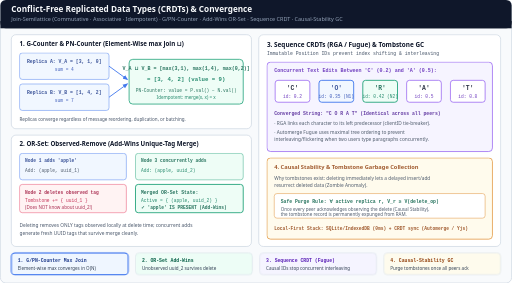
t = 0.00 s
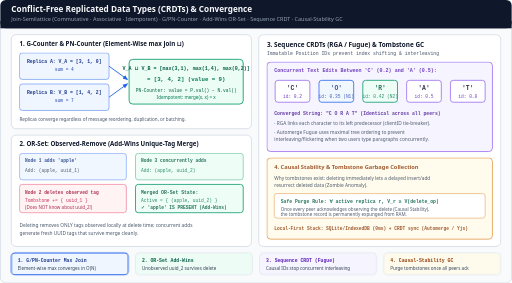
t = 1.60 s
t = 3.28 s: frame unchanged from t = 1.60 s, image omitted
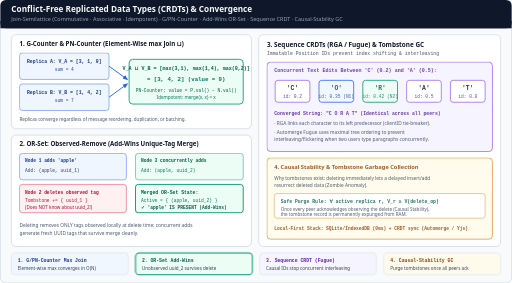
t = 4.80 s
t = 6.32 s: frame unchanged from t = 4.80 s, image omitted
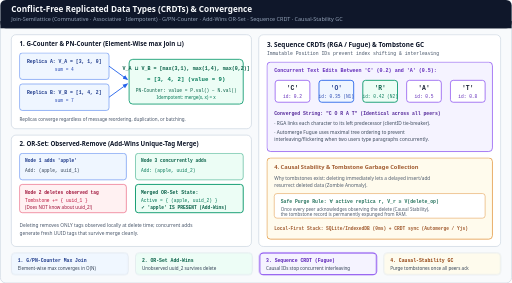
t = 8.40 s

The animated SVG that drew these frames (rendered in a browser with its animation timeline set to each time). Animation: 8 CSS @keyframes rules; frames cover the first 8.40 s, repeats indefinitely.

<svg xmlns="http://www.w3.org/2000/svg" viewBox="0 0 1120 620" width="1120" height="620" role="img" aria-labelledby="title desc">
  <title id="title">CRDTs: G-Counter / PN-Counter, OR-Set, Sequence CRDTs, and Tombstone GC</title>
  <desc id="desc">Animated Strong Eventual Consistency via Join-Semilattice CRDTs. Top-left shows G-Counter element-wise max merge ([3,1,0] join [1,4,2] = [3,4,2], sum 9) and PN-Counter (P - N). Bottom-left shows Add-Wins OR-Set: Node 1 adds (apple, uuid_1), Node 2 deletes uuid_1 into Tombstones while Node 3 concurrently adds (apple, uuid_2), so merged state retains (apple, uuid_2). Right panel shows Sequence CRDT (RGA/Fugue) concurrent character insertion ('O' at 0.35 and 'R' at 0.42 between 'C' at 0.2 and 'A' at 0.5) and Causal Stability Tombstone Garbage Collection once all active replicas' vector clocks dominate the delete.</desc>

  <style>
    .sans { font-family: ui-sans-serif, system-ui, -apple-system, sans-serif; }
    .mono { font-family: ui-monospace, SFMono-Regular, Menlo, monospace; }

    @keyframes ph1 { 0%, 4% { opacity: 0.86; } 10%, 96% { opacity: 1; } 100% { opacity: 0.86; } }
    @keyframes ph2 { 0%, 24% { opacity: 0.86; } 30%, 96% { opacity: 1; } 100% { opacity: 0.86; } }
    @keyframes ph3 { 0%, 49% { opacity: 0.86; } 55%, 96% { opacity: 1; } 100% { opacity: 0.86; } }
    @keyframes ph4 { 0%, 74% { opacity: 0.86; } 80%, 96% { opacity: 1; } 100% { opacity: 0.86; } }

    @keyframes s1 { 0%, 24% { opacity: 1; stroke: #2563eb; stroke-width: 2.2; } 25%, 100% { opacity: 0.86; stroke: #cbd5e1; stroke-width: 1; } }
    @keyframes s2 { 0%, 24% { opacity: 0.86; stroke: #cbd5e1; stroke-width: 1; } 25%, 49% { opacity: 1; stroke: #059669; stroke-width: 2.2; } 50%, 100% { opacity: 0.86; stroke: #cbd5e1; stroke-width: 1; } }
    @keyframes s3 { 0%, 49% { opacity: 0.86; stroke: #cbd5e1; stroke-width: 1; } 50%, 74% { opacity: 1; stroke: #7c3aed; stroke-width: 2.2; } 75%, 100% { opacity: 0.86; stroke: #cbd5e1; stroke-width: 1; } }
    @keyframes s4 { 0%, 74% { opacity: 0.86; stroke: #cbd5e1; stroke-width: 1; } 75%, 100% { opacity: 1; stroke: #d97706; stroke-width: 2.2; } }

    .p1 { animation: ph1 16s ease-in-out infinite; }
    .p2 { animation: ph2 16s ease-in-out infinite; }
    .p3 { animation: ph3 16s ease-in-out infinite; }
    .p4 { animation: ph4 16s ease-in-out infinite; }
    .st1 { animation: s1 16s linear infinite; }
    .st2 { animation: s2 16s linear infinite; }
    .st3 { animation: s3 16s linear infinite; }
    .st4 { animation: s4 16s linear infinite; }

    @media (prefers-reduced-motion: reduce) {
      .p1, .p2, .p3, .p4, .st1, .st2, .st3, .st4 { animation: none !important; opacity: 1 !important; }
    }
  </style>

  <defs>
    <marker id="arr-blue" viewBox="0 0 10 10" refX="8" refY="5" markerWidth="6" markerHeight="6" orient="auto-start-reverse">
      <path d="M 0 1 L 10 5 L 0 9 z" fill="#2563eb"/>
    </marker>
    <marker id="arr-emerald" viewBox="0 0 10 10" refX="8" refY="5" markerWidth="6" markerHeight="6" orient="auto-start-reverse">
      <path d="M 0 1 L 10 5 L 0 9 z" fill="#059669"/>
    </marker>
  </defs>

  <rect x="0" y="0" width="1120" height="620" rx="12" fill="#f8fafc" stroke="#cbd5e1" stroke-width="1.5"/>

  <!-- Header -->
  <rect x="0" y="0" width="1120" height="62" rx="12" fill="#0f172a"/>
  <rect x="0" y="46" width="1120" height="16" fill="#0f172a"/>
  <text x="24" y="27" class="sans" font-size="18" font-weight="700" fill="#f8fafc">Conflict-Free Replicated Data Types (CRDTs) &amp; Convergence</text>
  <text x="24" y="47" class="sans" font-size="12" fill="#94a3b8">Join-Semilattice (Commutative · Associative · Idempotent) · G/PN-Counter · Add-Wins OR-Set · Sequence CRDT · Causal-Stability GC</text>

  <!-- TOP-LEFT: G-COUNTER & PN-COUNTER -->
  <rect x="24" y="76" width="526" height="206" rx="10" fill="#ffffff" stroke="#cbd5e1" stroke-width="1.5"/>
  <text x="42" y="100" class="sans" font-size="13.5" font-weight="700" fill="#0f172a">1. G-Counter &amp; PN-Counter (Element-Wise max Join ⊔)</text>

  <g class="p1">
    <rect x="42" y="116" width="196" height="58" rx="6" fill="#eff6ff" stroke="#2563eb"/>
    <text x="140" y="137" class="mono" font-size="10.5" font-weight="700" fill="#1e3a8a" text-anchor="middle">Replica A: V_A = [3, 1, 0]</text>
    <text x="140" y="156" class="mono" font-size="10" fill="#1e40af" text-anchor="middle">sum = 4</text>

    <rect x="42" y="184" width="196" height="58" rx="6" fill="#eff6ff" stroke="#2563eb"/>
    <text x="140" y="205" class="mono" font-size="10.5" font-weight="700" fill="#1e3a8a" text-anchor="middle">Replica B: V_B = [1, 4, 2]</text>
    <text x="140" y="224" class="mono" font-size="10" fill="#1e40af" text-anchor="middle">sum = 7</text>

    <line x1="238" y1="145" x2="278" y2="174" stroke="#2563eb" stroke-width="2" marker-end="url(#arr-blue)"/>
    <line x1="238" y1="213" x2="278" y2="184" stroke="#2563eb" stroke-width="2" marker-end="url(#arr-blue)"/>

    <rect x="282" y="130" width="250" height="98" rx="8" fill="#ecfdf5" stroke="#059669" stroke-width="1.8"/>
    <text x="407" y="154" class="mono" font-size="11" font-weight="700" fill="#065f46" text-anchor="middle">V_A ⊔ V_B = [max(3,1), max(1,4), max(0,2)]</text>
    <text x="407" y="178" class="mono" font-size="12.5" font-weight="700" fill="#047857" text-anchor="middle">= [3, 4, 2]  (value = 9)</text>
    <text x="407" y="202" class="mono" font-size="10" fill="#065f46" text-anchor="middle">PN-Counter: value = P.val() − N.val()</text>
    <text x="407" y="218" class="sans" font-size="10" fill="#047857" text-anchor="middle">Idempotent: merge(x, x) = x</text>
  </g>
  <text x="42" y="266" class="sans" font-size="10" fill="#475569">Replicas converge regardless of message reordering, duplication, or batching.</text>

  <!-- BOTTOM-LEFT: OR-SET -->
  <rect x="24" y="296" width="526" height="244" rx="10" fill="#ffffff" stroke="#cbd5e1" stroke-width="1.5"/>
  <text x="42" y="320" class="sans" font-size="13.5" font-weight="700" fill="#0f172a">2. OR-Set: Observed-Remove (Add-Wins Unique-Tag Merge)</text>

  <g class="p2">
    <rect x="42" y="336" width="234" height="58" rx="6" fill="#eff6ff" stroke="#2563eb"/>
    <text x="54" y="356" class="mono" font-size="10" font-weight="700" fill="#1e3a8a">Node 1 adds 'apple'</text>
    <text x="54" y="376" class="mono" font-size="10" fill="#334155">Add: (apple, uuid_1)</text>

    <rect x="42" y="404" width="234" height="62" rx="6" fill="#fff1f2" stroke="#e11d48"/>
    <text x="54" y="424" class="mono" font-size="10" font-weight="700" fill="#9f1239">Node 2 deletes observed tag</text>
    <text x="54" y="442" class="mono" font-size="10" fill="#be123c">Tombstone += { uuid_1 }</text>
    <text x="54" y="458" class="sans" font-size="10" fill="#9f1239">(Does NOT know about uuid_2!)</text>

    <rect x="296" y="336" width="236" height="58" rx="6" fill="#ecfdf5" stroke="#059669"/>
    <text x="308" y="356" class="mono" font-size="10" font-weight="700" fill="#065f46">Node 3 concurrently adds</text>
    <text x="308" y="376" class="mono" font-size="10" fill="#047857">Add: (apple, uuid_2)</text>

    <rect x="296" y="404" width="236" height="62" rx="6" fill="#ecfdf5" stroke="#059669" stroke-width="2"/>
    <text x="308" y="424" class="mono" font-size="10.5" font-weight="700" fill="#065f46">Merged OR-Set State:</text>
    <text x="308" y="442" class="mono" font-size="10" fill="#047857">Active = { (apple, uuid_2) }</text>
    <text x="308" y="458" class="mono" font-size="10" font-weight="700" fill="#065f46">✓ 'apple' IS PRESENT (Add-Wins)</text>
  </g>
  <text x="42" y="498" class="sans" font-size="10.5" fill="#475569">Deleting removes ONLY tags observed locally at delete time; concurrent adds</text>
  <text x="42" y="514" class="sans" font-size="10.5" fill="#475569">generate fresh UUID tags that survive merge cleanly.</text>

  <!-- RIGHT PANEL: SEQUENCE CRDTs & TOMBSTONE GC -->
  <rect x="566" y="76" width="530" height="464" rx="10" fill="#ffffff" stroke="#cbd5e1" stroke-width="1.5"/>
  <text x="584" y="102" class="sans" font-size="14" font-weight="700" fill="#0f172a">3. Sequence CRDTs (RGA / Fugue) &amp; Tombstone GC</text>
  <text x="584" y="120" class="mono" font-size="10.5" fill="#475569">Immutable Position IDs prevent index shifting &amp; interleaving</text>

  <!-- Sequence CRDT box -->
  <g class="p3">
    <rect x="584" y="136" width="494" height="196" rx="8" fill="#f5f3ff" stroke="#7c3aed" stroke-width="1.5"/>
    <text x="600" y="158" class="mono" font-size="11" font-weight="700" fill="#5b21b6">Concurrent Text Edits Between 'C' (0.2) and 'A' (0.5):</text>

    <!-- Initial nodes -->
    <rect x="602" y="176" width="76" height="48" rx="6" fill="#ffffff" stroke="#7c3aed" stroke-width="1.5"/>
    <text x="640" y="198" class="mono" font-size="14" font-weight="700" fill="#0f172a" text-anchor="middle">'C'</text>
    <text x="640" y="214" class="mono" font-size="10" fill="#5b21b6" text-anchor="middle">id: 0.2</text>

    <rect x="698" y="176" width="76" height="48" rx="6" fill="#eff6ff" stroke="#2563eb" stroke-width="2"/>
    <text x="736" y="198" class="mono" font-size="14" font-weight="700" fill="#1e3a8a" text-anchor="middle">'O'</text>
    <text x="736" y="214" class="mono" font-size="10" fill="#1e40af" text-anchor="middle">id: 0.35 (N1)</text>

    <rect x="794" y="176" width="76" height="48" rx="6" fill="#ecfdf5" stroke="#059669" stroke-width="2"/>
    <text x="832" y="198" class="mono" font-size="14" font-weight="700" fill="#065f46" text-anchor="middle">'R'</text>
    <text x="832" y="214" class="mono" font-size="10" fill="#047857" text-anchor="middle">id: 0.42 (N2)</text>

    <rect x="890" y="176" width="76" height="48" rx="6" fill="#ffffff" stroke="#7c3aed" stroke-width="1.5"/>
    <text x="928" y="198" class="mono" font-size="14" font-weight="700" fill="#0f172a" text-anchor="middle">'A'</text>
    <text x="928" y="214" class="mono" font-size="10" fill="#5b21b6" text-anchor="middle">id: 0.5</text>

    <rect x="986" y="176" width="76" height="48" rx="6" fill="#ffffff" stroke="#7c3aed" stroke-width="1.5"/>
    <text x="1024" y="198" class="mono" font-size="14" font-weight="700" fill="#0f172a" text-anchor="middle">'T'</text>
    <text x="1024" y="214" class="mono" font-size="10" fill="#5b21b6" text-anchor="middle">id: 0.8</text>

    <text x="600" y="252" class="mono" font-size="10.5" font-weight="700" fill="#4c1d95">Converged String: "C O R A T" (Identical across all peers)</text>
    <text x="600" y="274" class="sans" font-size="10.5" fill="#334155">· RGA links each character to its left predecessor (clientID tie-breaker).</text>
    <text x="600" y="294" class="sans" font-size="10.5" fill="#334155">· Automerge Fugue uses maximal tree ordering to prevent</text>
    <text x="600" y="310" class="sans" font-size="10.5" fill="#334155">  interleaving/flickering when two users type paragraphs concurrently.</text>
  </g>

  <!-- Tombstone GC box -->
  <g class="p4">
    <rect x="584" y="346" width="494" height="178" rx="8" fill="#fffbeb" stroke="#d97706" stroke-width="1.5"/>
    <text x="600" y="370" class="sans" font-size="12.5" font-weight="700" fill="#92400e">4. Causal Stability &amp; Tombstone Garbage Collection</text>

    <text x="600" y="394" class="sans" font-size="10.5" fill="#334155">Why tombstones exist: deleting immediately lets a delayed insert/add</text>
    <text x="600" y="410" class="sans" font-size="10.5" fill="#334155">resurrect deleted data (Zombie Anomaly).</text>

    <rect x="600" y="424" width="462" height="54" rx="6" fill="#ffffff" stroke="#d97706"/>
    <text x="614" y="444" class="mono" font-size="10.5" font-weight="700" fill="#065f46">Safe Purge Rule: ∀ active replica r, V_r ≥ V(delete_op)</text>
    <text x="614" y="462" class="sans" font-size="10" fill="#334155">Once every peer acknowledges observing the delete (Causal Stability),</text>
    <text x="614" y="474" class="sans" font-size="10" fill="#334155">the tombstone record is permanently expunged from RAM.</text>

    <text x="600" y="504" class="mono" font-size="10" font-weight="700" fill="#92400e">Local-First Stack: SQLite/IndexedDB (0ms) + CRDT sync (Automerge / Yjs)</text>
  </g>

  <!-- FOOTER STEP BAR -->
  <rect x="24" y="554" width="256" height="48" rx="8" fill="#eff6ff" class="st1"/>
  <text x="38" y="574" class="mono" font-size="10.5" font-weight="700" fill="#1e3a8a">1. G/PN-Counter Max Join</text>
  <text x="38" y="591" class="sans" font-size="10" fill="#334155">Element-wise max converges in O(N)</text>

  <rect x="296" y="554" width="256" height="48" rx="8" fill="#ecfdf5" class="st2"/>
  <text x="310" y="574" class="mono" font-size="10.5" font-weight="700" fill="#065f46">2. OR-Set Add-Wins</text>
  <text x="310" y="591" class="sans" font-size="10" fill="#334155">Unobserved uuid_2 survives delete</text>

  <rect x="568" y="554" width="256" height="48" rx="8" fill="#f5f3ff" class="st3"/>
  <text x="582" y="574" class="mono" font-size="10.5" font-weight="700" fill="#5b21b6">3. Sequence CRDT (Fugue)</text>
  <text x="582" y="591" class="sans" font-size="10" fill="#334155">Causal IDs stop concurrent interleaving</text>

  <rect x="840" y="554" width="256" height="48" rx="8" fill="#fffbeb" class="st4"/>
  <text x="854" y="574" class="mono" font-size="10.5" font-weight="700" fill="#92400e">4. Causal-Stability GC</text>
  <text x="854" y="591" class="sans" font-size="10" fill="#334155">Purge tombstones once all peers ack</text>
</svg>
